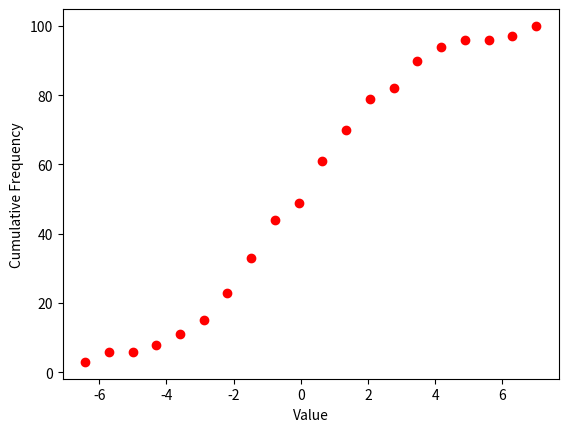

The matplotlib source for this figure:
import scipy.stats
import numpy as np
import matplotlib.pyplot as plt

# 100 values from a normal distribution with a std of 3 and a mean of 0.5
data = 3.0 * np.random.randn(100) + 0.5
# data = [91, 51, 79, 53, 82, 51, 76, 82, 84, 53, 86, 51, 85, 45, 88, 51, 80, 49, 82, 75, 73, 67, 68, 86, 72, 75, 75, 66, 84, 70, 79, 60, 86, 71, 67, 81, 76, 83, 76, 55]

counts, start, dx, _ = scipy.stats.cumfreq(data, numbins=20)
x = np.arange(counts.size) * dx + start

plt.plot(x, counts, 'ro')
plt.xlabel('Value')
plt.ylabel('Cumulative Frequency')

plt.show()